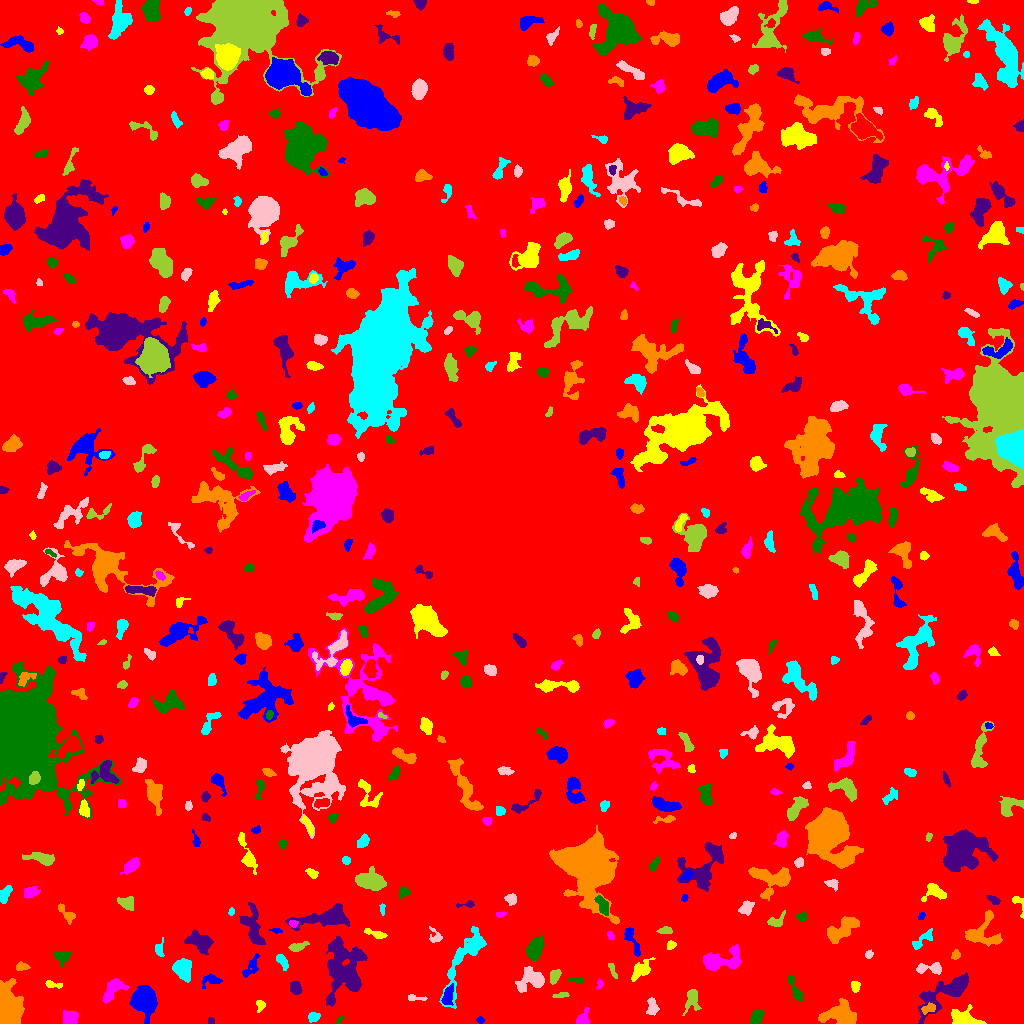

The table this chart was drawn from, first rows:
ID, X, Y, A, B, theta, total_flux, mu_max, mu_median, mu_mean, R_fwhm, R_e, R10, R90, x_start, x_end, y_start, y_end, area, greylevel
0, 515.9, 503.2, 302.6, 296.1, 0.5233, 1995704, 12.0, 2.0, 2.527, 149.7, 243.2, 93.79, 385.6, 0, 1023, 0, 1023, 789707, 2.527
1, 480.3, 3.648, 1.673, 1.51, -0.08106, 71.0, 4.0, 1.0, 1.392, 2.646, 1.954, 0.7979, 3.141, 476, 484, 0, 7, 51, 7.392
2, 965.1, 4.825, 8.307, 3.614, -0.2834, 1811, 14.0, 5.0, 5.204, 6.129, 5.836, 2.111, 9.027, 951, 986, 0, 19, 348, 11.2
3, 69.79, 4.895, 3.361, 3.129, 0.6762, 770.0, 9.0, 4.0, 3.909, 5.232, 4.107, 1.693, 6.232, 63, 78, 0, 13, 197, 9.909
4, 339.7, 3.488, 2.95, 1.266, 0.8815, 86.0, 4.0, 2.0, 1.792, 2.985, 2.034, 0.7979, 3.192, 336, 344, 0, 7, 48, 7.792
5, 210.6, 2.654, 1.678, 1.562, 0.1639, 81.0, 3.0, 2.0, 1.8, 2.985, 2.111, 0.7979, 3.192, 208, 214, 0, 6, 45, 7.8
6, 841.6, 8.207, 8.689, 5.392, -0.1601, 3842, 17.0, 6.0, 6.705, 7.181, 7.225, 2.706, 11.38, 818, 856, 0, 25, 573, 11.71
7, 313.4, 6.27, 2.746, 2.329, 0.285, 333.0, 6.0, 3.0, 3.112, 4.618, 3.29, 1.262, 5.046, 308, 320, 1, 11, 107, 10.11
8, 652.2, 15.75, 4.226, 2.489, -1.475, 218.0, 4.0, 1.0, 1.337, 4.297, 3.613, 1.262, 5.997, 646, 659, 8, 26, 163, 8.337
9, 692.3, 24.36, 5.817, 3.219, 1.489, 487.0, 7.0, 1.0, 2.038, 4.029, 3.949, 1.493, 7.047, 682, 701, 8, 34, 239, 8.038
10, 288.2, 15.13, 4.517, 1.95, 0.9591, 633.0, 10.0, 4.0, 4.366, 4.583, 3.785, 1.493, 5.863, 282, 295, 6, 24, 145, 9.366
11, 143.5, 24.07, 5.897, 5.097, -1.506, 8232, 44.0, 9.0, 12.59, 6.723, 6.555, 2.523, 11.13, 129, 157, 0, 38, 654, 17.59
12, 260.6, 18.15, 2.549, 1.964, -1.38, 245.0, 7.0, 2.0, 2.753, 2.821, 2.523, 0.9772, 4.297, 256, 265, 11, 23, 89, 8.753
13, 581.7, 3.759, 3.787, 2.41, 0.9049, 498.0, 10.0, 2.0, 3.192, 3.742, 3.241, 1.262, 5.47, 576, 590, 0, 16, 156, 9.192
14, 756, 6.613, 3.904, 2.507, 1.046, 465.0, 6.0, 3.0, 2.784, 5.382, 3.989, 1.596, 6.155, 750, 764, 0, 14, 167, 8.784
15, 343, 54.88, 14.69, 9.34, -1.533, 5567, 10.0, 4.0, 3.863, 12.78, 11.62, 4.478, 18.44, 326, 367, 17, 87, 1441, 8.863
16, 928.4, 15.17, 3.654, 2.123, 0.3604, 241.0, 4.0, 2.0, 2.078, 5.078, 3.432, 1.382, 5.352, 921, 935, 9, 21, 116, 10.08
17, 465.9, 67.8, 21.56, 5.36, 1.085, 2764, 12.0, 3.0, 3.442, 5.754, 8.253, 2.821, 13.82, 439, 486, 15, 97, 803, 8.442
18, 413.3, 25.81, 4.358, 1.353, -0.134, 114.0, 3.0, 1.0, 1.281, 3.192, 2.523, 0.9772, 4.146, 408, 427, 23, 29, 89, 7.281
19, 561.9, 28.84, 3.582, 1.24, 0.1704, 89.0, 3.0, 1.0, 1.127, 3.09, 2.523, 0.7979, 3.827, 552, 569, 26, 31, 79, 7.127
20, 902.9, 23.45, 6.436, 2.836, 0.6914, 483.0, 6.0, 2.0, 2.268, 5.698, 4.754, 1.784, 7.092, 892, 914, 14, 33, 213, 8.268
21, 447.4, 27.02, 5.047, 2.191, 1.303, 459.0, 7.0, 2.0, 2.455, 3.656, 3.909, 1.382, 6.257, 441, 453, 18, 40, 187, 11.45
22, 855.2, 37.3, 2.706, 2.071, -1.445, 178.0, 4.0, 2.0, 1.874, 4.26, 2.985, 1.128, 4.754, 851, 860, 31, 42, 95, 7.874
23, 600, 39.7, 2.173, 1.466, -1.527, 103.0, 5.0, 1.0, 1.746, 2.459, 2.034, 0.7979, 3.478, 596, 603, 35, 45, 59, 7.746
24, 796.3, 31.22, 6.361, 1.947, -1.15, 265.0, 5.0, 1.0, 1.497, 3.29, 3.478, 1.262, 6.024, 788, 802, 23, 48, 177, 7.497
25, 295.4, 35.27, 3.229, 2.407, -1.288, 372.0, 6.0, 3.0, 2.62, 4.853, 3.656, 1.382, 5.557, 290, 302, 29, 42, 142, 8.62
26, 6.042, 14.55, 9.253, 5.296, -1.548, 12037, 66.0, 9.0, 14.16, 5.293, 7.159, 2.523, 12.65, 0, 24, 0, 45, 850, 19.16
27, 182.1, 54.45, 5.525, 4.335, -1.21, 1388, 9.0, 4.0, 4.058, 7.203, 6.18, 2.459, 9.08, 172, 191, 41, 65, 342, 9.058
28, 531.4, 43.4, 7.343, 5.083, 0.3631, 1725, 10.0, 3.0, 3.984, 7.203, 6.18, 2.394, 9.934, 515, 544, 31, 57, 433, 8.984
29, 555, 48.03, 3.512, 2.22, 1.114, 560.0, 10.0, 4.0, 4.148, 4.146, 3.385, 1.262, 5.557, 550, 561, 39, 54, 135, 9.148
30, 162.2, 44.71, 2.901, 1.671, 0.1618, 101.0, 3.0, 1.0, 1.232, 3.09, 2.523, 0.9772, 3.989, 157, 170, 41, 49, 82, 7.232
31, 211.2, 43.51, 4.902, 2.903, 0.1389, 370.0, 5.0, 2.0, 2.312, 4.37, 4.029, 1.493, 6.18, 202, 222, 35, 50, 160, 8.312
32, 53.25, 38.74, 4.881, 1.441, -0.11, 137.0, 3.0, 1.0, 1.384, 3.785, 2.821, 1.128, 4.37, 45, 62, 35, 43, 99, 7.384
33, 112.8, 34.43, 6.925, 2.983, 0.9042, 920.0, 8.0, 2.0, 2.893, 6.024, 4.918, 1.871, 7.999, 102, 129, 20, 45, 318, 8.893
34, 577.4, 43.02, 4.062, 1.125, 0.003112, 90.0, 3.0, 1.0, 1.154, 2.646, 2.394, 0.7979, 3.989, 568, 583, 40, 46, 78, 8.154
35, 947, 32.36, 16.13, 5.428, 0.5737, 3173, 10.0, 3.0, 3.917, 9.339, 8.5, 3.29, 13.72, 918, 968, 0, 51, 810, 8.917
36, 22.06, 56.83, 3.099, 1.574, -0.05167, 156.0, 4.0, 1.0, 1.576, 3.742, 2.646, 0.9772, 4.442, 16, 30, 53, 62, 99, 7.576
37, 282.4, 62.03, 4.239, 2.04, -1.013, 535.0, 7.0, 4.0, 3.993, 5.078, 3.742, 1.493, 5.585, 276, 288, 53, 69, 134, 8.993
38, 931.9, 55.29, 7.067, 2.327, -0.008141, 411.0, 7.0, 2.0, 1.957, 3.523, 3.7, 1.382, 6.232, 916, 941, 49, 61, 210, 7.957
39, 612.1, 53.87, 4.646, 1.273, -1.147, 126.0, 3.0, 1.0, 1.465, 3.478, 2.877, 1.128, 4.549, 608, 617, 45, 60, 86, 7.465
40, 507.1, 66.58, 6.267, 2.768, 0.8692, 810.0, 8.0, 3.0, 3.632, 5.352, 4.514, 1.784, 7.442, 497, 517, 51, 76, 223, 8.632
41, 250.8, 56.19, 6.855, 2.596, 1.019, 491.0, 6.0, 2.0, 2.518, 5.293, 4.406, 1.693, 6.817, 242, 259, 46, 70, 195, 7.518
42, 641, 53.73, 5.778, 3.3, 0.6994, 760.0, 7.0, 2.0, 2.836, 5.232, 4.82, 1.871, 7.797, 631, 655, 42, 66, 268, 7.836
43, 720.1, 63.53, 11.67, 5.011, 0.2177, 2025, 10.0, 3.0, 3.655, 7.181, 7.047, 2.646, 11.49, 703, 741, 53, 79, 554, 8.655
44, 62.38, 66.11, 3.861, 3.592, 0.6223, 371.0, 4.0, 2.0, 2.12, 6.408, 4.26, 1.693, 6.531, 53, 71, 56, 72, 175, 7.12
45, 198.9, 81.84, 6.863, 4.173, -0.4753, 1902, 9.0, 5.0, 4.927, 8.349, 6.507, 2.646, 9.821, 184, 213, 69, 94, 386, 8.927
46, 955.6, 68.67, 2.33, 2.063, 1.205, 225.0, 5.0, 3.0, 2.885, 3.949, 2.877, 1.128, 4.297, 951, 960, 64, 74, 78, 9.885
47, 158.7, 72.98, 3.524, 1.608, -1.38, 98.0, 4.0, 1.0, 0.8909, 2.523, 2.706, 0.7979, 4.478, 155, 164, 67, 86, 110, 7.891
48, 868.8, 69.1, 2.195, 1.661, 1.014, 103.0, 3.0, 2.0, 1.635, 3.29, 2.394, 0.9772, 3.742, 865, 873, 65, 74, 63, 7.635
49, 297.2, 76.46, 4.815, 2.002, 0.2845, 392.0, 6.0, 3.0, 2.82, 4.886, 3.656, 1.382, 5.754, 288, 309, 72, 82, 139, 8.82
50, 593.5, 76.1, 2.457, 1.789, -1.325, 173.0, 5.0, 2.0, 2.507, 3.09, 2.585, 0.9772, 4.029, 589, 597, 71, 81, 69, 7.507
51, 632.3, 82.67, 9.258, 2.349, -1.13, 526.0, 6.0, 3.0, 2.505, 5.809, 4.787, 1.871, 7.159, 624, 640, 67, 96, 210, 7.505
52, 671, 78.36, 2.32, 1.845, 0.5461, 198.0, 6.0, 2.0, 2.64, 3.385, 2.585, 0.9772, 4.146, 667, 676, 74, 83, 75, 8.64
53, 610.3, 88.18, 2.361, 1.373, -1.099, 186.0, 6.0, 3.0, 3.263, 3.338, 2.326, 0.9772, 3.523, 607, 614, 83, 92, 57, 8.263
54, 534.8, 75.2, 4.932, 3.115, 1.234, 1419, 12.0, 4.0, 4.476, 5.863, 4.853, 1.954, 7.899, 525, 544, 62, 88, 317, 10.48
55, 253.1, 96.21, 11.48, 4.535, -1.283, 1372, 7.0, 3.0, 2.882, 6.887, 6.864, 2.706, 10.87, 239, 265, 79, 121, 476, 7.882
56, 982.7, 90.76, 9.419, 8.348, 0.726, 1490, 6.0, 3.0, 2.849, 9.95, 7.527, 2.985, 11.42, 965, 1002, 77, 113, 523, 7.849
57, 922, 83.53, 7.861, 2.302, 0.7001, 334.0, 5.0, 2.0, 1.805, 3.989, 3.785, 1.382, 6.308, 912, 932, 74, 95, 185, 7.805
58, 435.7, 85.89, 3.516, 3.025, -1.031, 123.0, 3.0, 1.0, 0.9919, 3.29, 2.932, 1.128, 4.687, 429, 442, 81, 97, 124, 6.992
59, 665.9, 93.05, 3.299, 1.596, 0.07701, 142.0, 3.0, 2.0, 1.464, 4.107, 2.932, 1.128, 4.297, 656, 672, 90, 97, 97, 7.464
... 507 more rows
